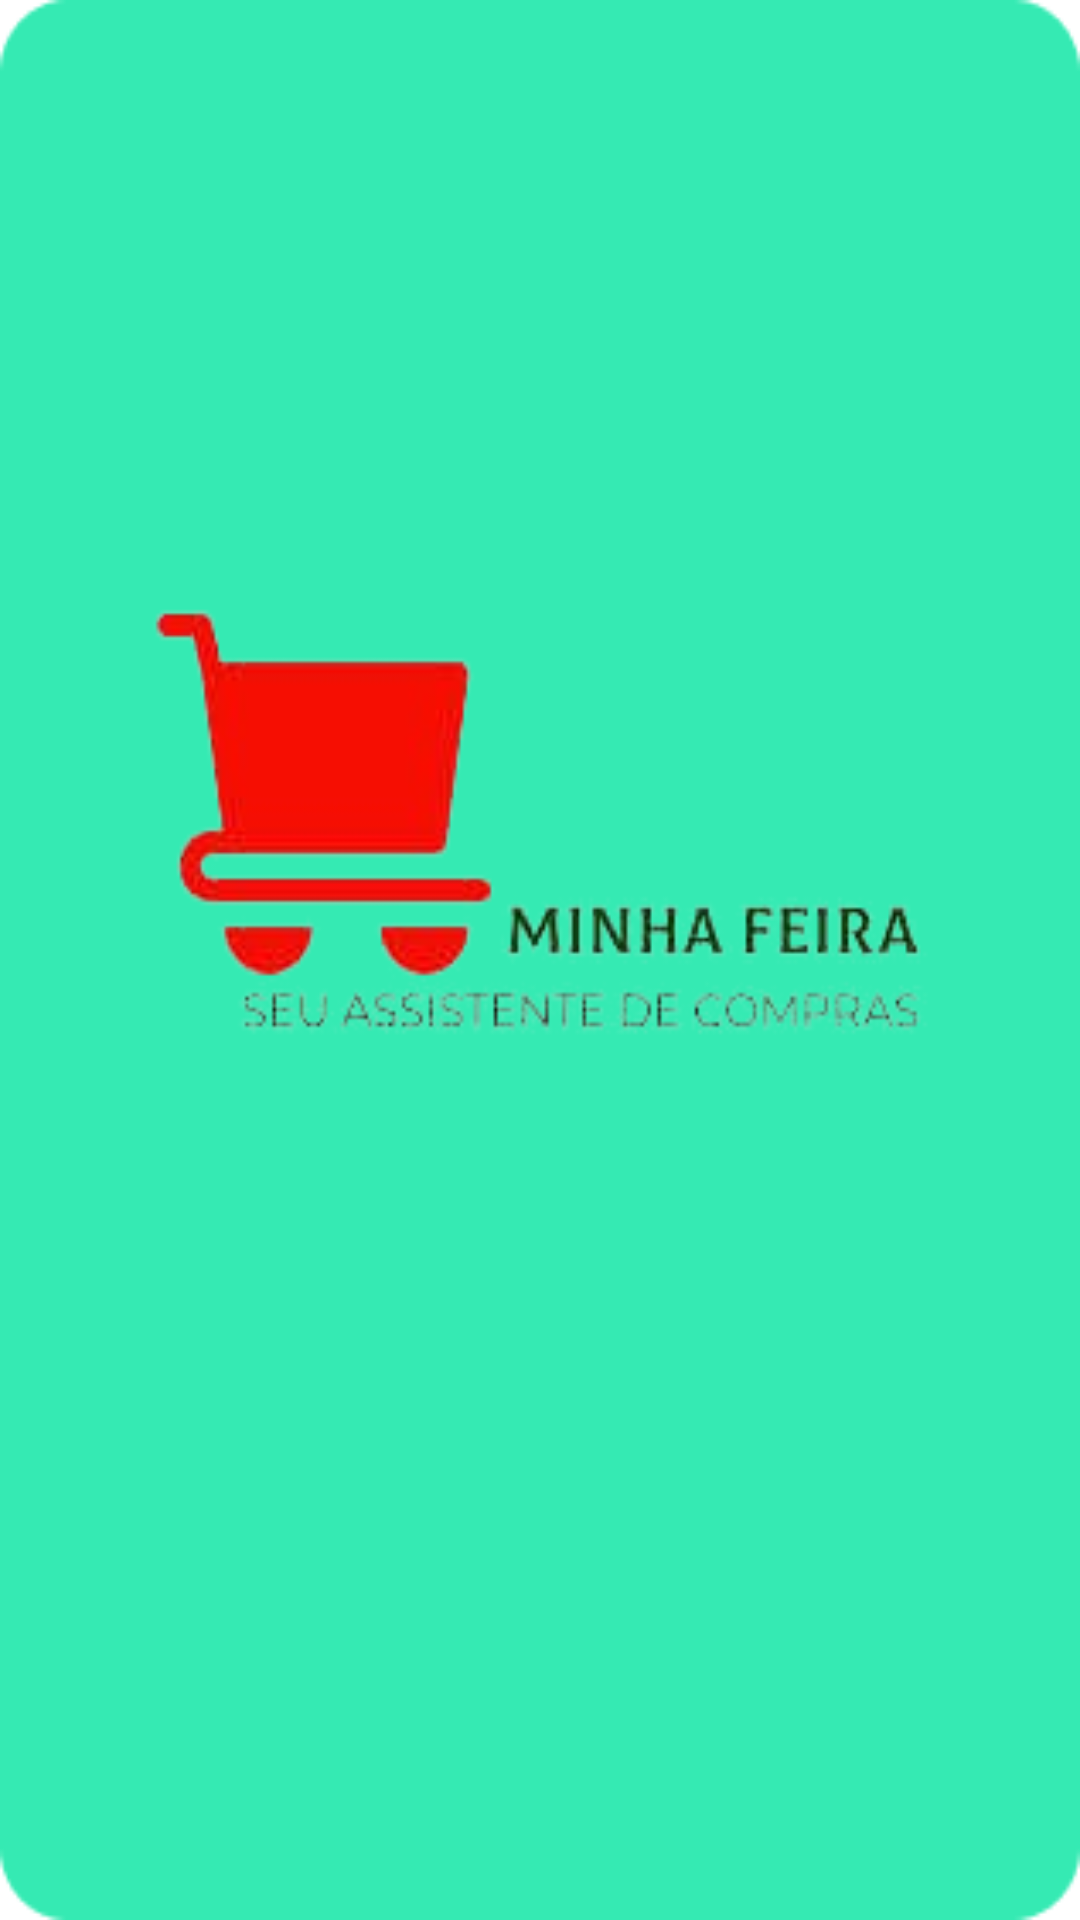

Layout XML and referenced resources for this Android screen:
<!-- AndroidManifest.xml: application theme Theme.MinhaFeira -->
<!-- res/layout/activity_splash_screen.xml -->
<?xml version="1.0" encoding="utf-8"?>
<LinearLayout xmlns:android="http://schemas.android.com/apk/res/android"
    xmlns:app="http://schemas.android.com/apk/res-auto"
    xmlns:tools="http://schemas.android.com/tools"
    android:layout_width="match_parent"
    android:layout_height="match_parent"
    android:background="@drawable/minha_feira"
    android:gravity="center"
    tools:context=".SplashScreen"/>
<!-- resources referenced by this layout -->
<resources>
  <!-- drawable minha_feira: png bitmap (drawable, 22067 bytes) -->
  <style name="Theme.MinhaFeira" parent="Theme.MaterialComponents.DayNight.DarkActionBar">
          
          <item name="colorPrimary">@color/purple_500</item>
          <item name="colorPrimaryVariant">@color/purple_700</item>
          <item name="colorOnPrimary">@color/white</item>
          
          <item name="colorSecondary">@color/teal_200</item>
          <item name="colorSecondaryVariant">@color/teal_700</item>
          <item name="colorOnSecondary">@color/black</item>
          
          <item name="android:statusBarColor">?attr/colorPrimaryVariant</item>
          
      </style>
  <color name="purple_500">#FF6200EE</color>
  <color name="purple_700">#FF3700B3</color>
  <color name="white">#FFFFFFFF</color>
  <color name="teal_200">#FF03DAC5</color>
  <color name="teal_700">#FF018786</color>
  <color name="black">#FF000000</color>
</resources>
